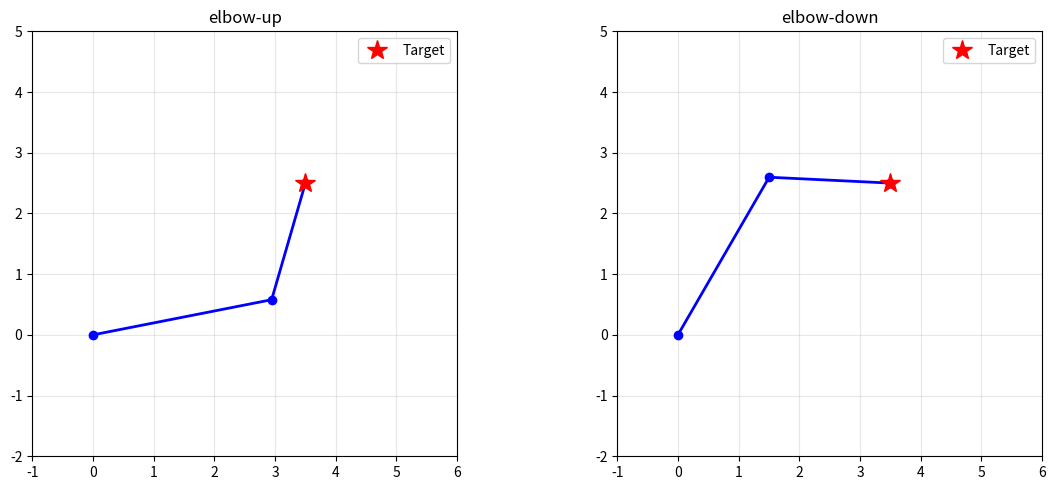
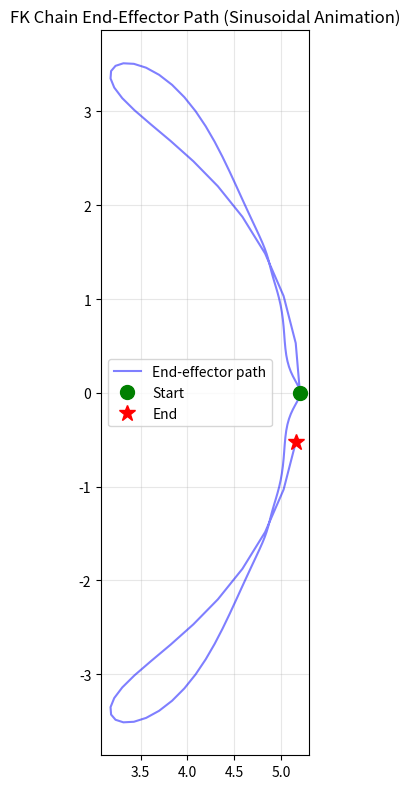

Source code (Python) for these figures, in order:
"""
Exercises for Lesson 12: Animation and Skeletal Systems
Topic: Computer_Graphics
Solutions to practice problems from the lesson.
"""

import numpy as np

matplotlib_available = False
try:
    import matplotlib
    matplotlib.use('Agg')
    import matplotlib.pyplot as plt
    matplotlib_available = True
except ImportError:
    pass


# ---------------------------------------------------------------------------
# Helpers
# ---------------------------------------------------------------------------

def normalize(v):
    n = np.linalg.norm(v)
    return v / n if n > 1e-10 else v


def quaternion_from_axis_angle(axis, angle_deg):
    """Create quaternion [w, x, y, z] from axis and angle in degrees."""
    angle_rad = np.radians(angle_deg)
    half = angle_rad / 2.0
    axis = normalize(axis)
    return np.array([np.cos(half),
                     axis[0] * np.sin(half),
                     axis[1] * np.sin(half),
                     axis[2] * np.sin(half)])


def slerp(q0, q1, t):
    """Spherical linear interpolation between unit quaternions [w,x,y,z]."""
    dot = np.dot(q0, q1)
    if dot < 0:
        q1 = -q1
        dot = -dot
    if dot > 0.9995:
        result = (1 - t) * q0 + t * q1
        return result / np.linalg.norm(result)
    omega = np.arccos(np.clip(dot, -1, 1))
    sin_o = np.sin(omega)
    return (np.sin((1 - t) * omega) / sin_o) * q0 + (np.sin(t * omega) / sin_o) * q1


def quaternion_to_angle(q):
    """Extract rotation angle (degrees) from unit quaternion."""
    return 2 * np.degrees(np.arccos(np.clip(abs(q[0]), 0, 1)))


# ---------------------------------------------------------------------------
# Exercise 1 -- Slerp with constant angular velocity verification
# ---------------------------------------------------------------------------

def exercise_1():
    """
    Implement slerp and verify constant angular velocity by measuring the
    angle between successive interpolated quaternions.
    """
    q_start = quaternion_from_axis_angle(np.array([0, 1, 0]), 0)
    q_end = quaternion_from_axis_angle(np.array([0, 1, 0]), 120)

    num_steps = 8
    ts = np.linspace(0, 1, num_steps + 1)
    quats = [slerp(q_start, q_end, t) for t in ts]

    angles = [quaternion_to_angle(q) for q in quats]

    print(f"  Slerp from 0 to 120 degrees in {num_steps} steps:")
    print(f"  {'t':>5s}  {'angle(deg)':>10s}  {'delta':>8s}")
    for i, (t, a) in enumerate(zip(ts, angles)):
        delta = angles[i] - angles[i-1] if i > 0 else 0
        print(f"  {t:5.3f}  {a:10.2f}  {delta:8.2f}")

    # Check that deltas are equal (constant angular velocity)
    deltas = [angles[i] - angles[i-1] for i in range(1, len(angles))]
    max_variation = max(deltas) - min(deltas)
    print(f"  Max variation in angular step: {max_variation:.6f} degrees")
    print(f"  Constant velocity: {'YES' if max_variation < 0.01 else 'NO'}")


# ---------------------------------------------------------------------------
# Exercise 2 -- 2-Bone Analytical IK
# ---------------------------------------------------------------------------

def exercise_2():
    """
    Implement 2-bone analytical IK using law of cosines.
    Visualize both elbow-up and elbow-down solutions.
    """
    L1 = 3.0  # upper arm length
    L2 = 2.0  # forearm length
    target = np.array([3.5, 2.5])

    d = np.linalg.norm(target)
    if d > L1 + L2:
        print("  Target unreachable!")
        return

    # Law of cosines for elbow angle
    cos_theta2 = (d * d - L1 * L1 - L2 * L2) / (2 * L1 * L2)
    cos_theta2 = np.clip(cos_theta2, -1, 1)

    solutions = []
    for sign, label in [(1, "elbow-up"), (-1, "elbow-down")]:
        theta2 = sign * np.arccos(cos_theta2)
        theta1 = np.arctan2(target[1], target[0]) - np.arctan2(
            L2 * np.sin(theta2), L1 + L2 * np.cos(theta2))

        # Compute joint positions
        elbow = np.array([L1 * np.cos(theta1), L1 * np.sin(theta1)])
        end = elbow + np.array([L2 * np.cos(theta1 + theta2),
                                L2 * np.sin(theta1 + theta2)])
        solutions.append((theta1, theta2, elbow, end, label))

    for theta1, theta2, elbow, end, label in solutions:
        err = np.linalg.norm(end - target)
        print(f"  {label}:")
        print(f"    theta1 = {np.degrees(theta1):7.2f} deg")
        print(f"    theta2 = {np.degrees(theta2):7.2f} deg")
        print(f"    elbow  = ({elbow[0]:.3f}, {elbow[1]:.3f})")
        print(f"    end    = ({end[0]:.3f}, {end[1]:.3f})")
        print(f"    error  = {err:.6f}")

    if matplotlib_available:
        fig, axes = plt.subplots(1, 2, figsize=(12, 5))
        for ax, (_, _, elbow, end, label) in zip(axes, solutions):
            ax.plot([0, elbow[0], end[0]], [0, elbow[1], end[1]], 'bo-', lw=2)
            ax.plot(*target, 'r*', markersize=15, label='Target')
            ax.set_xlim(-1, 6)
            ax.set_ylim(-2, 5)
            ax.set_aspect('equal')
            ax.set_title(label)
            ax.legend()
            ax.grid(True, alpha=0.3)
        plt.tight_layout()
        plt.savefig('ik_2bone.png', dpi=100)
        plt.close()
        print("  Saved ik_2bone.png")


# ---------------------------------------------------------------------------
# Exercise 3 -- FABRIK 3D
# ---------------------------------------------------------------------------

def exercise_3():
    """
    Extend FABRIK to 3D. Create a 5-bone chain and solve for several target
    positions. Visualize convergence over iterations.
    """

    def fabrik_3d(positions, lengths, target, tol=0.001, max_iter=50):
        n = len(positions)
        pos = [np.array(p, dtype=float) for p in positions]
        target = np.array(target, dtype=float)
        root = pos[0].copy()
        total_len = sum(lengths)
        errors = []

        # Check reachability
        if np.linalg.norm(target - root) > total_len:
            direction = normalize(target - root)
            for i in range(1, n):
                pos[i] = pos[i-1] + direction * lengths[i-1]
            errors.append(np.linalg.norm(pos[-1] - target))
            return pos, errors

        for it in range(max_iter):
            err = np.linalg.norm(pos[-1] - target)
            errors.append(err)
            if err < tol:
                break

            # Forward pass
            pos[-1] = target.copy()
            for i in range(n - 2, -1, -1):
                d = pos[i] - pos[i+1]
                dist = np.linalg.norm(d)
                if dist > 1e-10:
                    d /= dist
                pos[i] = pos[i+1] + d * lengths[i]

            # Backward pass
            pos[0] = root.copy()
            for i in range(1, n):
                d = pos[i] - pos[i-1]
                dist = np.linalg.norm(d)
                if dist > 1e-10:
                    d /= dist
                pos[i] = pos[i-1] + d * lengths[i-1]

        return pos, errors

    # 5-bone chain along X axis
    lengths = [2.0, 1.5, 1.0, 0.8, 0.5]
    initial = [np.array([0, 0, 0])]
    for l in lengths:
        initial.append(initial[-1] + np.array([l, 0, 0]))

    targets = [
        np.array([3.0, 3.0, 2.0]),
        np.array([1.0, 4.0, 0.0]),
        np.array([0.0, 0.0, 5.0]),
    ]

    for target in targets:
        result, errors = fabrik_3d(initial, lengths, target)
        final_err = errors[-1] if errors else float('inf')
        print(f"  Target: ({target[0]:.1f}, {target[1]:.1f}, {target[2]:.1f})")
        print(f"    Converged in {len(errors)} iterations, final error: {final_err:.6f}")
        print(f"    End-effector: ({result[-1][0]:.3f}, {result[-1][1]:.3f}, {result[-1][2]:.3f})")


# ---------------------------------------------------------------------------
# Exercise 4 -- FK chain with sinusoidal animation
# ---------------------------------------------------------------------------

def exercise_4():
    """
    Create a 4-bone arm. Animate joint angles using sinusoidal functions at
    different frequencies. Trace the end-effector path.
    """

    class Bone2D:
        def __init__(self, length):
            self.length = length
            self.angle = 0.0  # degrees

    bones = [Bone2D(2.0), Bone2D(1.5), Bone2D(1.0), Bone2D(0.7)]

    def compute_fk(bones):
        """Return list of joint positions and end-effector."""
        positions = [np.array([0.0, 0.0])]
        cumulative_angle = 0.0
        for bone in bones:
            cumulative_angle += bone.angle
            theta = np.radians(cumulative_angle)
            dx = bone.length * np.cos(theta)
            dy = bone.length * np.sin(theta)
            positions.append(positions[-1] + np.array([dx, dy]))
        return positions

    # Animate over 2 seconds at 60 FPS
    dt = 1.0 / 60.0
    num_frames = 120
    end_effector_path = []
    freqs = [0.5, 1.0, 1.5, 2.0]  # Hz for each joint

    for frame in range(num_frames):
        t = frame * dt
        for i, bone in enumerate(bones):
            bone.angle = 30.0 * np.sin(2 * np.pi * freqs[i] * t)

        positions = compute_fk(bones)
        end_effector_path.append(positions[-1].copy())

    path = np.array(end_effector_path)
    print(f"  4-bone chain with sinusoidal animation:")
    print(f"    Bone lengths: {[b.length for b in bones]}")
    print(f"    Joint frequencies: {freqs} Hz")
    print(f"    Frames: {num_frames}")
    print(f"    End-effector range X: [{path[:,0].min():.2f}, {path[:,0].max():.2f}]")
    print(f"    End-effector range Y: [{path[:,1].min():.2f}, {path[:,1].max():.2f}]")

    if matplotlib_available:
        fig, ax = plt.subplots(figsize=(8, 8))
        ax.plot(path[:, 0], path[:, 1], 'b-', alpha=0.5, label='End-effector path')
        ax.plot(path[0, 0], path[0, 1], 'go', markersize=10, label='Start')
        ax.plot(path[-1, 0], path[-1, 1], 'r*', markersize=12, label='End')
        ax.set_aspect('equal')
        ax.set_title('FK Chain End-Effector Path (Sinusoidal Animation)')
        ax.legend()
        ax.grid(True, alpha=0.3)
        plt.tight_layout()
        plt.savefig('fk_animation_path.png', dpi=100)
        plt.close()
        print("  Saved fk_animation_path.png")


# ---------------------------------------------------------------------------
# Exercise 5 -- Blend shape face
# ---------------------------------------------------------------------------

def exercise_5():
    """
    Create a simplified face mesh (10-20 vertices). Define 4 morph targets
    (smile, frown, surprise, blink). Animate blend weights over time.
    """

    def apply_blend_shapes(base, targets, weights):
        result = base.copy()
        for target, w in zip(targets, weights):
            if abs(w) > 1e-6:
                result += w * (target - base)
        return result

    # Simplified face: 12 vertices (rough positions of key landmarks)
    # Layout: left eye, right eye, nose, left mouth, right mouth, etc.
    base = np.array([
        [-0.3,  0.5, 0],  # 0: left eye outer
        [-0.1,  0.5, 0],  # 1: left eye inner
        [ 0.1,  0.5, 0],  # 2: right eye inner
        [ 0.3,  0.5, 0],  # 3: right eye outer
        [-0.2,  0.55, 0], # 4: left eyelid
        [ 0.2,  0.55, 0], # 5: right eyelid
        [ 0.0,  0.2, 0],  # 6: nose tip
        [-0.3, -0.1, 0],  # 7: left mouth corner
        [ 0.3, -0.1, 0],  # 8: right mouth corner
        [ 0.0,  0.0, 0],  # 9: upper lip
        [ 0.0, -0.2, 0],  # 10: lower lip
        [ 0.0, -0.5, 0],  # 11: chin
    ], dtype=float)

    # Morph targets
    smile = base.copy()
    smile[7] += [-0.05, 0.1, 0]   # left corner up
    smile[8] += [0.05, 0.1, 0]    # right corner up
    smile[9] += [0, 0.02, 0]      # upper lip slight

    frown = base.copy()
    frown[7] += [0.05, -0.1, 0]   # left corner down
    frown[8] += [-0.05, -0.1, 0]  # right corner down
    frown[10] += [0, -0.05, 0]    # lower lip down

    surprise = base.copy()
    surprise[4] += [0, 0.08, 0]   # eyelids up
    surprise[5] += [0, 0.08, 0]
    surprise[9] += [0, 0.05, 0]   # mouth opens
    surprise[10] += [0, -0.1, 0]
    surprise[11] += [0, -0.05, 0] # chin drops

    blink = base.copy()
    blink[4] += [0, -0.1, 0]      # eyelids close
    blink[5] += [0, -0.1, 0]

    targets = [smile, frown, surprise, blink]
    names = ["smile", "frown", "surprise", "blink"]

    # Animate: smile -> surprise -> blink -> frown
    num_frames = 60
    print(f"  Face mesh: {len(base)} vertices, {len(targets)} morph targets")
    print(f"  Animation: {num_frames} frames")
    print(f"  Frame  Weights (smile, frown, surprise, blink)  Mouth corners Y")

    for frame in range(0, num_frames, 10):
        t = frame / num_frames
        # Animate weights
        w_smile = max(0, np.sin(2 * np.pi * t))
        w_frown = max(0, np.sin(2 * np.pi * t - np.pi))
        w_surprise = max(0, 0.5 * np.sin(4 * np.pi * t))
        w_blink = max(0, np.sin(8 * np.pi * t)) ** 4  # quick blinks

        weights = [w_smile, w_frown, w_surprise, w_blink]
        result = apply_blend_shapes(base, targets, weights)
        mouth_y = (result[7, 1] + result[8, 1]) / 2
        print(f"  {frame:5d}  [{w_smile:.2f}, {w_frown:.2f}, {w_surprise:.2f}, {w_blink:.2f}]"
              f"  {mouth_y:+.3f}")


# ---------------------------------------------------------------------------
# Exercise 6 -- LBS candy-wrapper artifact
# ---------------------------------------------------------------------------

def exercise_6():
    """
    Implement LBS for a cylindrical mesh with two bones. Rotate one bone by
    0, 45, 90, 135, and 180 degrees. Observe the candy-wrapper collapse.
    Then implement dual quaternion skinning and compare.
    """

    def make_cylinder(n_rings=10, n_segments=8, length=4.0, radius=0.5):
        """Create a cylinder along X axis."""
        verts = []
        for ring in range(n_rings + 1):
            x = ring / n_rings * length
            for seg in range(n_segments):
                theta = 2 * np.pi * seg / n_segments
                y = radius * np.cos(theta)
                z = radius * np.sin(theta)
                verts.append([x, y, z])
        return np.array(verts, dtype=float)

    def compute_weights(verts, bone_split=2.0, total_length=4.0):
        """Assign bone weights: bone 0 for left half, bone 1 for right half."""
        weights = np.zeros((len(verts), 2))
        for i, v in enumerate(verts):
            t = v[0] / total_length  # 0 to 1 along the cylinder
            # Smooth blend near the middle
            blend_width = 0.15
            if t < 0.5 - blend_width:
                weights[i] = [1.0, 0.0]
            elif t > 0.5 + blend_width:
                weights[i] = [0.0, 1.0]
            else:
                alpha = (t - (0.5 - blend_width)) / (2 * blend_width)
                weights[i] = [1.0 - alpha, alpha]
        return weights

    def rotation_matrix_x(angle_deg):
        """Rotation around X axis."""
        theta = np.radians(angle_deg)
        c, s = np.cos(theta), np.sin(theta)
        return np.array([[1, 0, 0, 0],
                         [0, c, -s, 0],
                         [0, s, c, 0],
                         [0, 0, 0, 1]])

    def lbs_deform(verts, weights, bone_matrices):
        """Linear Blend Skinning."""
        result = np.zeros_like(verts)
        for i, v in enumerate(verts):
            v4 = np.array([v[0], v[1], v[2], 1.0])
            blended = np.zeros(4)
            for j in range(len(bone_matrices)):
                blended += weights[i, j] * (bone_matrices[j] @ v4)
            result[i] = blended[:3]
        return result

    def dq_from_matrix(M):
        """Convert 4x4 rigid transform to dual quaternion [qr, qd]."""
        R = M[:3, :3]
        t = M[:3, 3]

        # Rotation to quaternion
        trace = R[0, 0] + R[1, 1] + R[2, 2]
        if trace > 0:
            s = 0.5 / np.sqrt(trace + 1)
            w = 0.25 / s
            x = (R[2, 1] - R[1, 2]) * s
            y = (R[0, 2] - R[2, 0]) * s
            z = (R[1, 0] - R[0, 1]) * s
        elif R[0, 0] > R[1, 1] and R[0, 0] > R[2, 2]:
            s = 2 * np.sqrt(1 + R[0, 0] - R[1, 1] - R[2, 2])
            w = (R[2, 1] - R[1, 2]) / s
            x = 0.25 * s
            y = (R[0, 1] + R[1, 0]) / s
            z = (R[0, 2] + R[2, 0]) / s
        elif R[1, 1] > R[2, 2]:
            s = 2 * np.sqrt(1 + R[1, 1] - R[0, 0] - R[2, 2])
            w = (R[0, 2] - R[2, 0]) / s
            x = (R[0, 1] + R[1, 0]) / s
            y = 0.25 * s
            z = (R[1, 2] + R[2, 1]) / s
        else:
            s = 2 * np.sqrt(1 + R[2, 2] - R[0, 0] - R[1, 1])
            w = (R[1, 0] - R[0, 1]) / s
            x = (R[0, 2] + R[2, 0]) / s
            y = (R[1, 2] + R[2, 1]) / s
            z = 0.25 * s

        qr = np.array([w, x, y, z])
        qr /= np.linalg.norm(qr)

        # Dual part: qd = 0.5 * t_quat * qr
        t_quat = np.array([0, t[0], t[1], t[2]])
        qd = 0.5 * quat_mul(t_quat, qr)
        return qr, qd

    def quat_mul(a, b):
        """Quaternion multiply [w,x,y,z]."""
        return np.array([
            a[0]*b[0] - a[1]*b[1] - a[2]*b[2] - a[3]*b[3],
            a[0]*b[1] + a[1]*b[0] + a[2]*b[3] - a[3]*b[2],
            a[0]*b[2] - a[1]*b[3] + a[2]*b[0] + a[3]*b[1],
            a[0]*b[3] + a[1]*b[2] - a[2]*b[1] + a[3]*b[0],
        ])

    def dq_transform_point(qr, qd, point):
        """Transform a point using a dual quaternion."""
        p = np.array([0, point[0], point[1], point[2]])
        qr_conj = np.array([qr[0], -qr[1], -qr[2], -qr[3]])
        # Position = qr * p * qr_conj + 2 * qd * qr_conj
        rotated = quat_mul(quat_mul(qr, p), qr_conj)
        t_part = 2.0 * quat_mul(qd, qr_conj)
        return rotated[1:4] + t_part[1:4]

    def dqs_deform(verts, weights, bone_dqs):
        """Dual Quaternion Skinning."""
        result = np.zeros_like(verts)
        for i, v in enumerate(verts):
            qr_blend = np.zeros(4)
            qd_blend = np.zeros(4)
            for j in range(len(bone_dqs)):
                qr_j, qd_j = bone_dqs[j]
                # Ensure same hemisphere
                if j > 0 and np.dot(qr_j, bone_dqs[0][0]) < 0:
                    qr_j = -qr_j
                    qd_j = -qd_j
                qr_blend += weights[i, j] * qr_j
                qd_blend += weights[i, j] * qd_j
            # Normalize
            norm = np.linalg.norm(qr_blend)
            if norm > 1e-10:
                qr_blend /= norm
                qd_blend /= norm
            result[i] = dq_transform_point(qr_blend, qd_blend, v)
        return result

    verts = make_cylinder()
    weights = compute_weights(verts)
    bone0 = np.eye(4)  # Bone 0: identity (left half stays)

    angles = [0, 45, 90, 135, 180]
    print(f"  Cylinder: {len(verts)} vertices, 2 bones")
    print(f"  {'Angle':>6s}  {'LBS min_r':>10s}  {'DQS min_r':>10s}  {'LBS vol':>10s}  {'DQS vol':>10s}")

    for angle in angles:
        # Bone 1 rotates around X at the midpoint
        T_to_mid = np.eye(4); T_to_mid[0, 3] = -2.0
        T_from_mid = np.eye(4); T_from_mid[0, 3] = 2.0
        bone1 = T_from_mid @ rotation_matrix_x(angle) @ T_to_mid

        bone_matrices = [bone0, bone1]
        lbs_result = lbs_deform(verts, weights, bone_matrices)

        bone_dqs = [dq_from_matrix(bone0), dq_from_matrix(bone1)]
        dqs_result = dqs_deform(verts, weights, bone_dqs)

        # Measure cross-section radius at midpoint as proxy for volume
        mid_lbs = lbs_result[np.abs(verts[:, 0] - 2.0) < 0.25]
        mid_dqs = dqs_result[np.abs(verts[:, 0] - 2.0) < 0.25]

        lbs_r = np.sqrt(mid_lbs[:, 1]**2 + mid_lbs[:, 2]**2).min() if len(mid_lbs) > 0 else 0
        dqs_r = np.sqrt(mid_dqs[:, 1]**2 + mid_dqs[:, 2]**2).min() if len(mid_dqs) > 0 else 0

        # Approximate volume via sum of cross-section areas
        lbs_vol = np.sum(lbs_result[:, 1]**2 + lbs_result[:, 2]**2)
        dqs_vol = np.sum(dqs_result[:, 1]**2 + dqs_result[:, 2]**2)

        print(f"  {angle:6d}  {lbs_r:10.4f}  {dqs_r:10.4f}  {lbs_vol:10.2f}  {dqs_vol:10.2f}")

    print("  LBS min radius collapses toward 0 at 180 deg (candy-wrapper).")
    print("  DQS preserves volume -- min radius stays larger.")


# ---------------------------------------------------------------------------
# Main
# ---------------------------------------------------------------------------

if __name__ == "__main__":
    print("=== Exercise 1: Slerp Constant Angular Velocity ===")
    exercise_1()

    print("\n=== Exercise 2: 2-Bone Analytical IK ===")
    exercise_2()

    print("\n=== Exercise 3: FABRIK 3D ===")
    exercise_3()

    print("\n=== Exercise 4: FK Chain Sinusoidal Animation ===")
    exercise_4()

    print("\n=== Exercise 5: Blend Shape Face ===")
    exercise_5()

    print("\n=== Exercise 6: LBS vs Dual Quaternion Skinning ===")
    exercise_6()

    print("\nAll exercises completed!")
